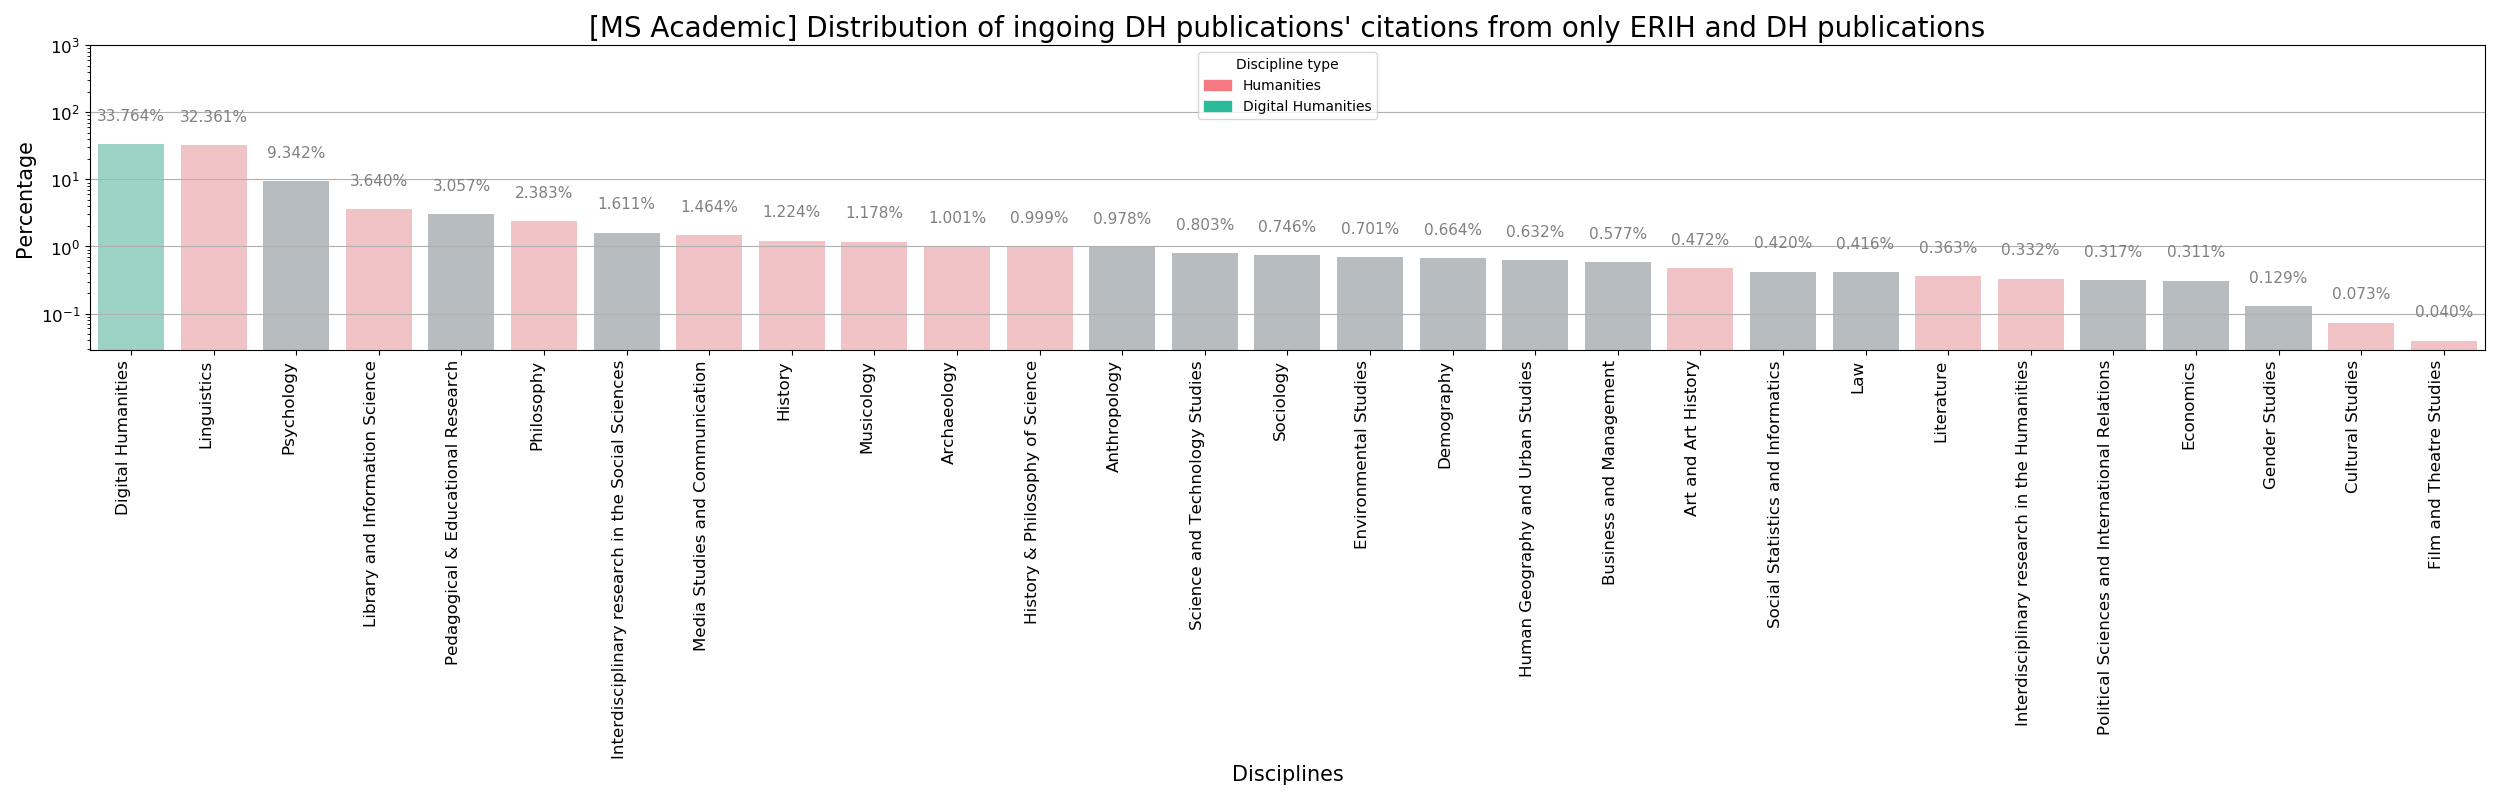

Data behind this chart, as committed beside it:
discipline	perc	type
Digital Humanities	33.76	dh
Linguistics	32.36	ah
Psychology	9.342	ss
Library and Information Science	3.64	ah
Pedagogical & Educational Research	3.057	ss
Philosophy	2.383	ah
Interdisciplinary research in the Social…	1.611	ss
Media Studies and Communication	1.464	ah
History	1.224	ah
Musicology	1.178	ah
Archaeology	1.001	ah
History & Philosophy of Science	0.9992	ah
Anthropology	0.9782	ss
Science and Technology Studies	0.8035	ss
Sociology	0.7463	ss
Environmental Studies	0.7011	ss
Demography	0.6641	ss
Human Geography and Urban Studies	0.6318	ss
Business and Management	0.5774	ss
Art and Art History	0.4725	ah
Social Statistics and Informatics	0.4201	ss
Law	0.4157	ss
Literature	0.3629	ah
Interdisciplinary research in the Humani…	0.3319	ah
Political Sciences and International Rel…	0.3167	ss
Economics	0.3106	ss
Gender Studies	0.1287	ss
Cultural Studies	0.07324	ah
Film and Theatre Studies	0.03959	ah
